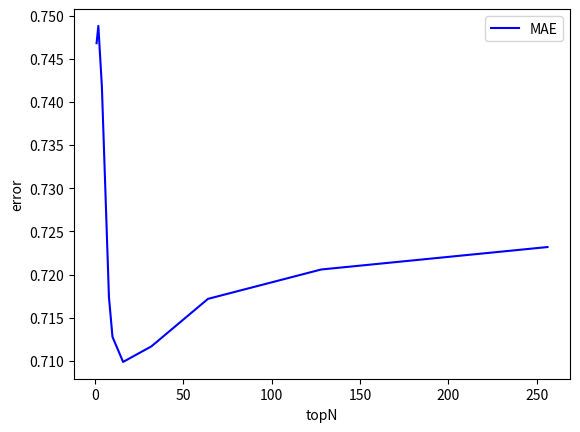
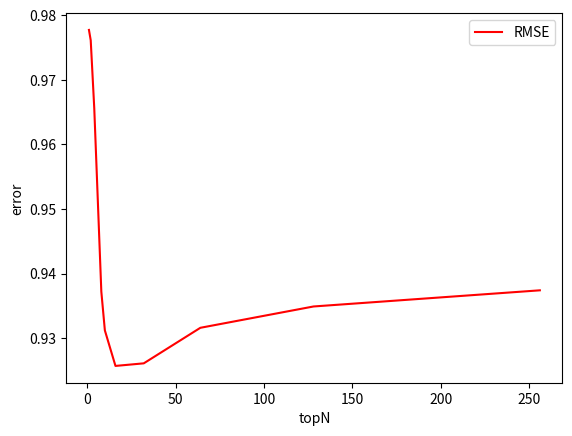

These charts were generated, in order, by the following Python code:
import matplotlib.pyplot as plt
import numpy as np

x = [1, 2, 4, 8, 10, 16, 32, 64, 128, 256]
y = [0.7468, 0.7488, 0.7418, 0.7174, 0.7128, 0.7099, 0.7117, 0.7172, 0.7206, 0.7232]

fig, ax = plt.subplots()
ax.plot(x, y, label='MAE', color='blue')
ax.legend()
plt.xlabel('topN')
plt.ylabel('error')
plt.show()
plt.savefig('topN_MAE.png', dpi = 1000)


x = [1, 2, 4, 8, 10, 16, 32, 64, 128, 256]
y = [0.9777, 0.9761, 0.9656, 0.9372, 0.9312, 0.9257, 0.9261, 0.9316, 0.9349, 0.9374]
fig, ax = plt.subplots()
ax.plot(x, y, label='RMSE', color='red')
ax.legend()
plt.xlabel('topN')
plt.ylabel('error')
plt.show()
#plt.savefig('Graphics/topN_RMSE.pdf')